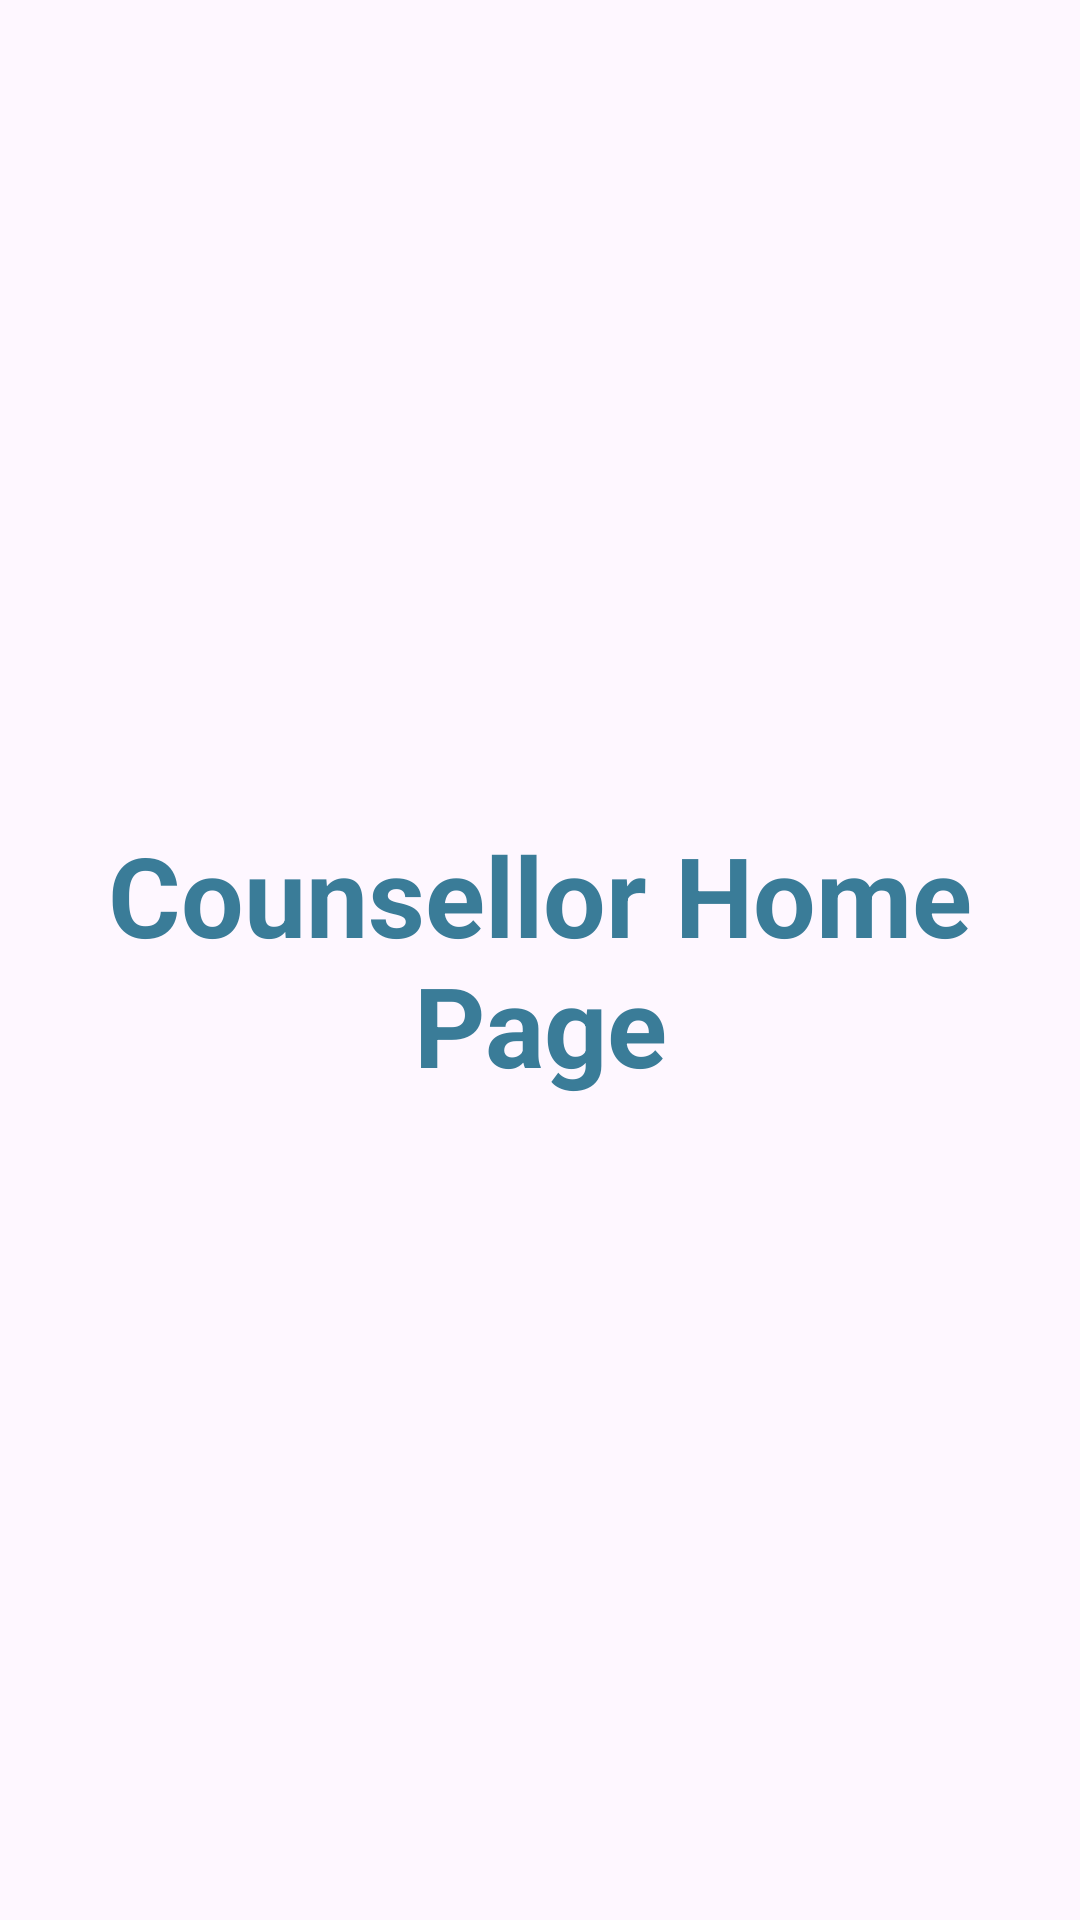

Reconstruct the res/layout file that produces this screen, plus the resources it refers to.
<!-- AndroidManifest.xml: application theme Theme.MindMatters -->
<!-- res/layout/activity_counsellor_home.xml -->
<?xml version="1.0" encoding="utf-8"?>
<LinearLayout xmlns:android="http://schemas.android.com/apk/res/android"
    xmlns:app="http://schemas.android.com/apk/res-auto"
    xmlns:tools="http://schemas.android.com/tools"
    android:id="@+id/main"
    android:layout_width="match_parent"
    android:layout_height="match_parent"
    android:orientation = "vertical"
    android:padding="35dp"
    android:gravity="center"
    tools:context=".activities.LoginActivity">

    <TextView
        android:layout_width="match_parent"
        android:layout_height="wrap_content"
        android:text="Counsellor Home Page"
        android:textSize="37sp"
        android:textAlignment="center"
        android:textColor="#3A7C98"
        android:textStyle="bold">
    </TextView>

</LinearLayout>
<!-- resources referenced by this layout -->
<resources>
  <style name="Theme.MindMatters" parent="Base.Theme.MindMatters" />
  <style name="Base.Theme.MindMatters" parent="Theme.Material3.DayNight.NoActionBar">
          
          
      </style>
</resources>
